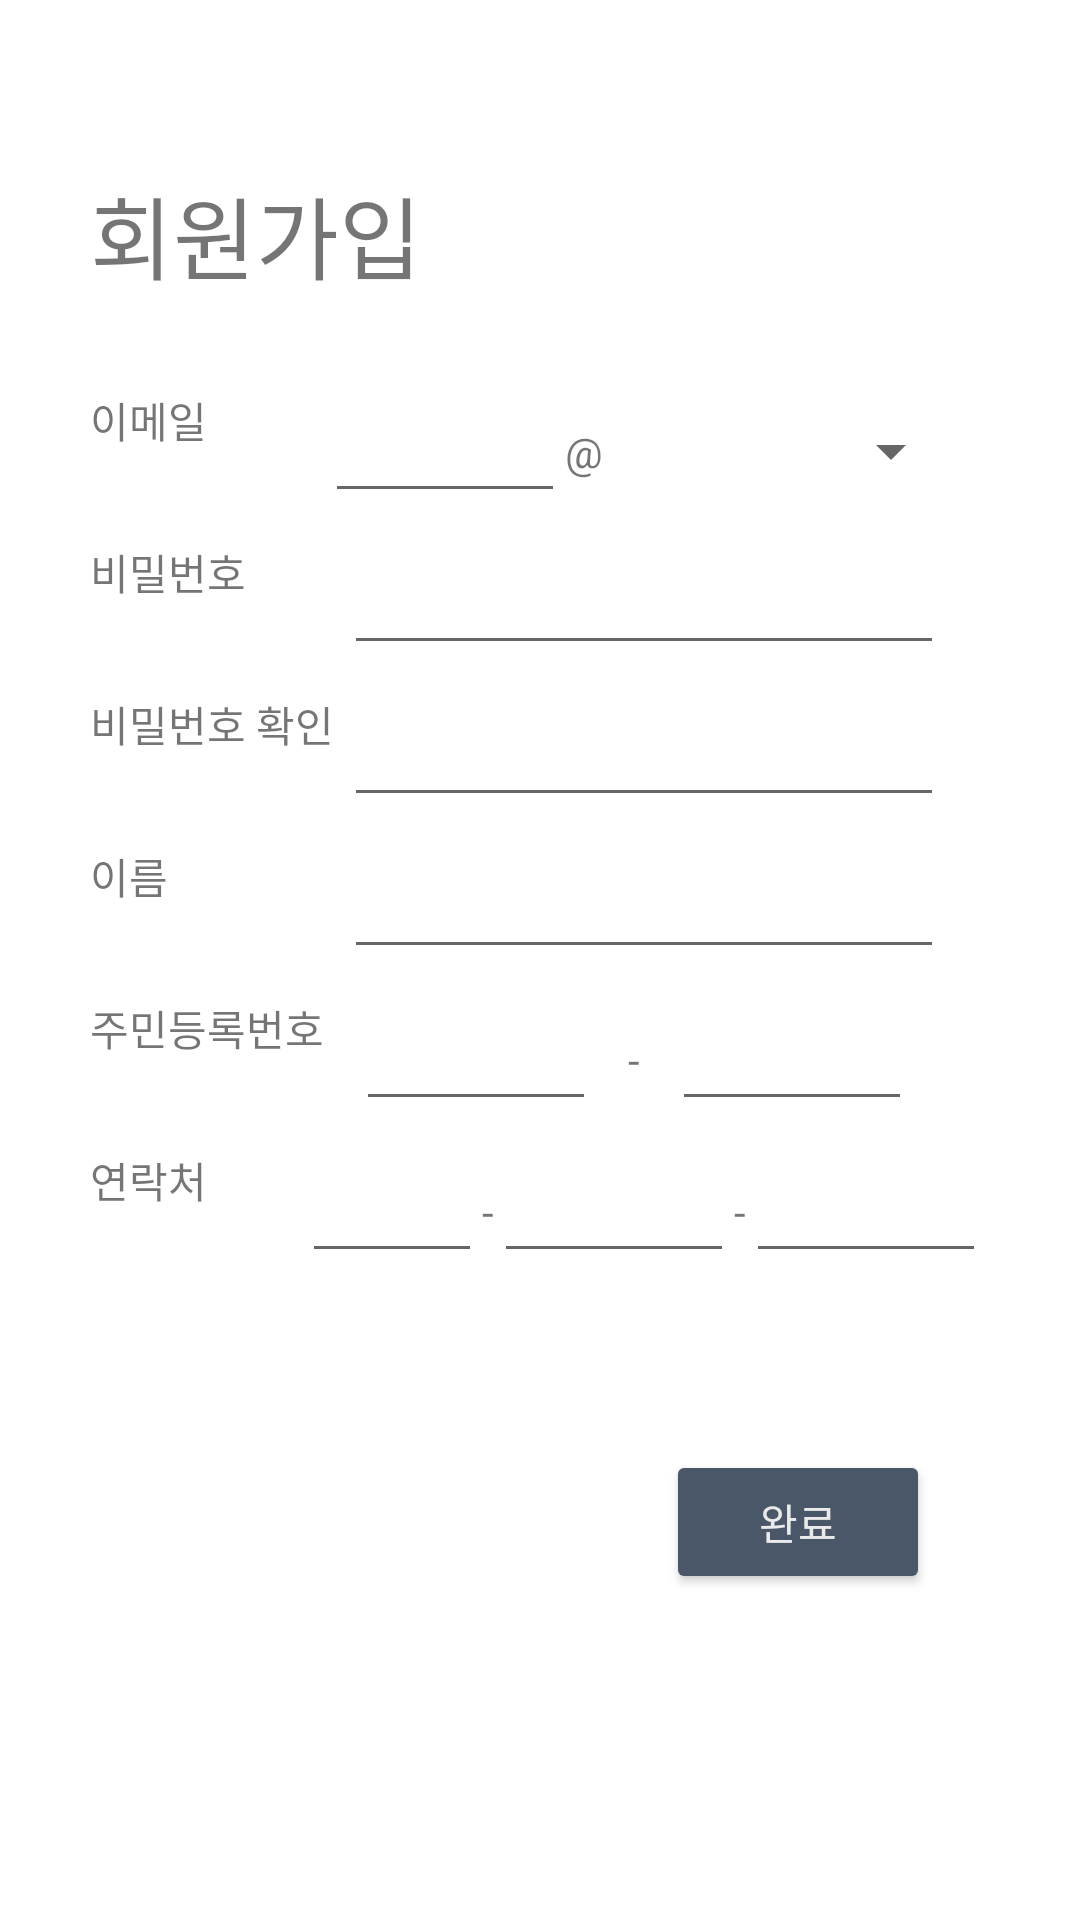

The Android layout XML behind this screen, and the referenced resources:
<!-- AndroidManifest.xml: application theme AppTheme -->
<!-- res/layout/fragment_join.xml -->
<?xml version="1.0" encoding="utf-8"?>
<androidx.constraintlayout.widget.ConstraintLayout
        android:layout_width="match_parent"
        android:layout_height="match_parent"
        xmlns:tools="http://schemas.android.com/tools"
        xmlns:app="http://schemas.android.com/apk/res-auto"
        android:background="#ffffff"
        tools:context=".JoinFragment"
        xmlns:android="http://schemas.android.com/apk/res/android">

    <ImageButton
            android:id="@+id/btnBack"
            android:layout_width="20sp"
            android:layout_height="?attr/actionBarSize"
            android:scaleType="fitCenter"
            android:layout_marginStart="10sp"
            app:layout_constraintTop_toTopOf="parent"
            app:layout_constraintStart_toStartOf="parent"
            android:background="@android:color/transparent"
            android:src="@drawable/left_arrow"/>

    <TextView
            android:id="@+id/title"
            android:layout_width="wrap_content"
            android:layout_height="wrap_content"
            android:text="회원가입"
            app:layout_constraintTop_toBottomOf="@+id/btnBack"
            app:layout_constraintStart_toEndOf="@+id/btnBack"
            android:textSize="@dimen/title_size"/>
    <TextView
            android:id="@+id/emailText"
            android:layout_width="wrap_content"
            android:layout_height="wrap_content"
            app:layout_constraintStart_toStartOf="@+id/title"
            app:layout_constraintTop_toBottomOf="@+id/title"
            android:layout_marginTop="30sp"
            android:text="이메일"/>
    <EditText
            android:layout_width="80dp"
            app:layout_constraintHorizontal_chainStyle="packed"
            android:layout_height="wrap_content"
            app:layout_constraintEnd_toStartOf="@+id/email2"
            app:layout_constraintStart_toEndOf="@+id/emailText"
            app:layout_constraintTop_toTopOf="@+id/emailText"
            android:singleLine="true"
            android:id="@+id/email"/>
    <TextView
            android:id="@+id/email2"
            android:layout_width="wrap_content"
            android:layout_height="wrap_content"
            android:text="@"
            app:layout_constraintStart_toEndOf="@+id/email"
            app:layout_constraintTop_toTopOf="@+id/email"
            app:layout_constraintBottom_toBottomOf="@+id/email"
            app:layout_constraintEnd_toStartOf="@+id/emailSpinner"/>
    <Spinner
            android:id="@+id/emailSpinner"
            android:layout_width="120dp"
            android:layout_height="wrap_content"
            app:layout_constraintStart_toEndOf="@id/email2"
            app:layout_constraintEnd_toEndOf="parent"
            app:layout_constraintTop_toTopOf="@id/email"
    app:layout_constraintBottom_toBottomOf="@+id/email"/>
    <TextView
            android:id="@+id/passwdText"
            android:layout_width="wrap_content"
            android:layout_height="wrap_content"
            app:layout_constraintStart_toStartOf="@+id/emailText"
            app:layout_constraintTop_toBottomOf="@+id/emailText"
            android:layout_marginTop="30sp"
            android:text="비밀번호"/>
    <EditText
            android:layout_width="@dimen/join_width_size"
            android:layout_height="wrap_content"
            android:inputType="textPassword"
            app:layout_constraintStart_toEndOf="@+id/emailText"
            app:layout_constraintEnd_toEndOf="parent" app:layout_constraintTop_toTopOf="@+id/passwdText"
            android:singleLine="true"
            android:id="@+id/passwd"
            android:autofillHints="hongrilldong123"/>
    <TextView
            android:id="@+id/passwd2Text"
            android:layout_width="wrap_content"
            android:layout_height="wrap_content"
            app:layout_constraintStart_toStartOf="@+id/passwdText"
            app:layout_constraintTop_toBottomOf="@+id/passwdText"
            android:layout_marginTop="30sp"
            android:text="비밀번호 확인"/>
    <EditText
            android:layout_width="@dimen/join_width_size"
            android:layout_height="wrap_content"
            android:inputType="textPassword"
            app:layout_constraintStart_toEndOf="@+id/emailText"
            app:layout_constraintEnd_toEndOf="parent"
            app:layout_constraintTop_toTopOf="@+id/passwd2Text"
            android:singleLine="true"
            android:id="@+id/passwd2"
            android:autofillHints="hongrilldong123"/>
    <TextView
            android:id="@+id/nameText"
            android:layout_width="wrap_content"
            android:layout_height="wrap_content"
            app:layout_constraintStart_toStartOf="@+id/passwd2Text"
            app:layout_constraintTop_toBottomOf="@+id/passwd2Text"
            android:layout_marginTop="30sp"
            android:text="이름"/>
    <EditText
            android:layout_width="@dimen/join_width_size"
            android:layout_height="wrap_content"
            app:layout_constraintStart_toEndOf="@+id/emailText"
            app:layout_constraintEnd_toEndOf="parent"
            app:layout_constraintTop_toTopOf="@+id/nameText"
            android:singleLine="true"
            android:id="@+id/name"
            android:autofillHints="hongrilldong123"/>
    <TextView
            android:id="@+id/regiNumText"
            android:layout_width="wrap_content"
            android:layout_height="wrap_content"
            app:layout_constraintStart_toStartOf="@+id/nameText"
            app:layout_constraintTop_toBottomOf="@+id/nameText"
            android:layout_marginTop="30sp"
            android:text="주민등록번호"/>
    <EditText
            android:layout_width="80dp"
            android:layout_height="wrap_content"
            app:layout_constraintStart_toStartOf="@+id/email"
            app:layout_constraintEnd_toStartOf="@+id/bar"
            app:layout_constraintTop_toTopOf="@+id/regiNumText"
            android:singleLine="true"
            android:id="@+id/regiNum"/>
    <TextView
            android:id="@+id/bar"
            android:layout_width="wrap_content"
            android:layout_height="wrap_content"
            app:layout_constraintStart_toEndOf="@+id/regiNum"
            app:layout_constraintEnd_toStartOf="@+id/regiNum2"
            app:layout_constraintTop_toTopOf="@+id/regiNum"
            app:layout_constraintBottom_toBottomOf="@+id/regiNum"
            android:text="-"/>
    <EditText
            android:layout_width="80dp"
            android:layout_height="wrap_content"
            app:layout_constraintStart_toEndOf="@+id/bar"
            app:layout_constraintTop_toTopOf="@+id/regiNumText"
            app:layout_constraintEnd_toEndOf="@+id/passwd2"
            android:singleLine="true"
            android:inputType="textPassword"
            android:id="@+id/regiNum2"/>
    <TextView
            android:id="@+id/phoneNumText"
            android:layout_width="wrap_content"
            android:layout_height="wrap_content"
            app:layout_constraintStart_toStartOf="@+id/regiNumText"
            app:layout_constraintTop_toBottomOf="@+id/regiNumText"
            android:layout_marginTop="30sp"
            android:text="연락처"/>
    <EditText
            android:layout_width="60dp"
            android:layout_height="wrap_content"
            app:layout_constraintHorizontal_chainStyle="packed"
            app:layout_constraintStart_toEndOf="@+id/phoneNumText"
            app:layout_constraintEnd_toStartOf="@+id/bar2"
            app:layout_constraintTop_toTopOf="@+id/phoneNumText"
            android:singleLine="true"
            android:id="@+id/phoneNum"/>

    <TextView
            android:id="@+id/bar2"
            android:layout_width="wrap_content"
            android:layout_height="wrap_content"
            app:layout_constraintStart_toEndOf="@+id/phoneNum"
            app:layout_constraintEnd_toStartOf="@+id/phoneNum2"
            app:layout_constraintTop_toTopOf="@+id/phoneNum"
            app:layout_constraintBottom_toBottomOf="@+id/phoneNum"
            android:text="-"/>

    <EditText
            android:layout_width="80dp"
            android:layout_height="wrap_content"
            app:layout_constraintStart_toEndOf="@+id/bar2"
            app:layout_constraintEnd_toStartOf="@+id/bar3"
            app:layout_constraintTop_toTopOf="@+id/phoneNumText"
            android:singleLine="true"
            android:id="@+id/phoneNum2"/>

    <TextView
            android:id="@+id/bar3"
            android:layout_width="wrap_content"
            android:layout_height="wrap_content"
            app:layout_constraintStart_toEndOf="@+id/phoneNum2"
            app:layout_constraintEnd_toStartOf="@+id/phoneNum3"
            app:layout_constraintTop_toTopOf="@+id/phoneNum2"
            app:layout_constraintBottom_toBottomOf="@+id/phoneNum2"
            android:text="-"/>

    <EditText
            android:layout_width="80dp"
            android:layout_height="wrap_content"
            app:layout_constraintStart_toEndOf="@+id/bar3"
            app:layout_constraintTop_toTopOf="@+id/phoneNumText"
            app:layout_constraintEnd_toEndOf="parent"
            android:singleLine="true"
            android:id="@+id/phoneNum3"
            android:autofillHints="hongrilldong123"/>
    <Button
            android:id="@+id/join"
            android:layout_width="wrap_content"
            android:layout_height="wrap_content"
            android:text="완료"
            app:layout_constraintTop_toBottomOf="@+id/phoneNum"
            android:backgroundTint="@color/btnColor"
            android:textColor="@color/white"
            app:layout_constraintEnd_toEndOf="parent"
            app:layout_constraintBottom_toBottomOf="parent"
            android:layout_marginBottom="@dimen/button_bottom_margin"
            android:layout_marginEnd="@dimen/button_end_margin"
    />

</androidx.constraintlayout.widget.ConstraintLayout>
<!-- resources referenced by this layout -->
<resources>
  <color name="btnColor">#495768</color>
  <color name="white">#EAEAEA</color>
  <dimen name="button_bottom_margin">50dp</dimen>
  <dimen name="button_end_margin">50dp</dimen>
  <dimen name="join_width_size">200dp</dimen>
  <dimen name="title_size">30sp</dimen>
  <style name="AppTheme" parent="Theme.AppCompat.Light.NoActionBar">
          
          <item name="colorPrimary">#BD1414</item>
          <item name="colorPrimaryDark">@color/colorPrimaryDark</item>
          <item name="colorAccent">#3C9FAC</item>
      </style>
  <color name="colorPrimaryDark">#171E45</color>
</resources>
